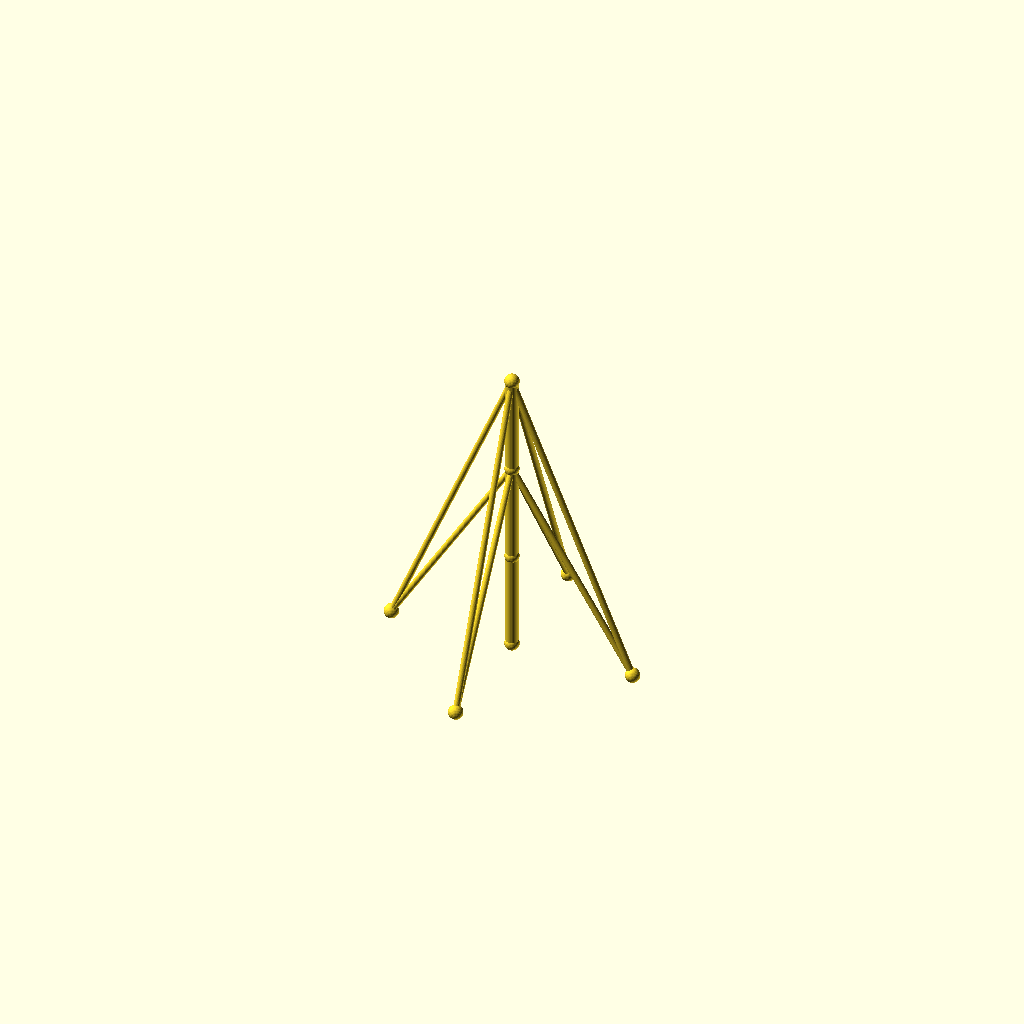
Cell 1: rendered with the file's own defaults.
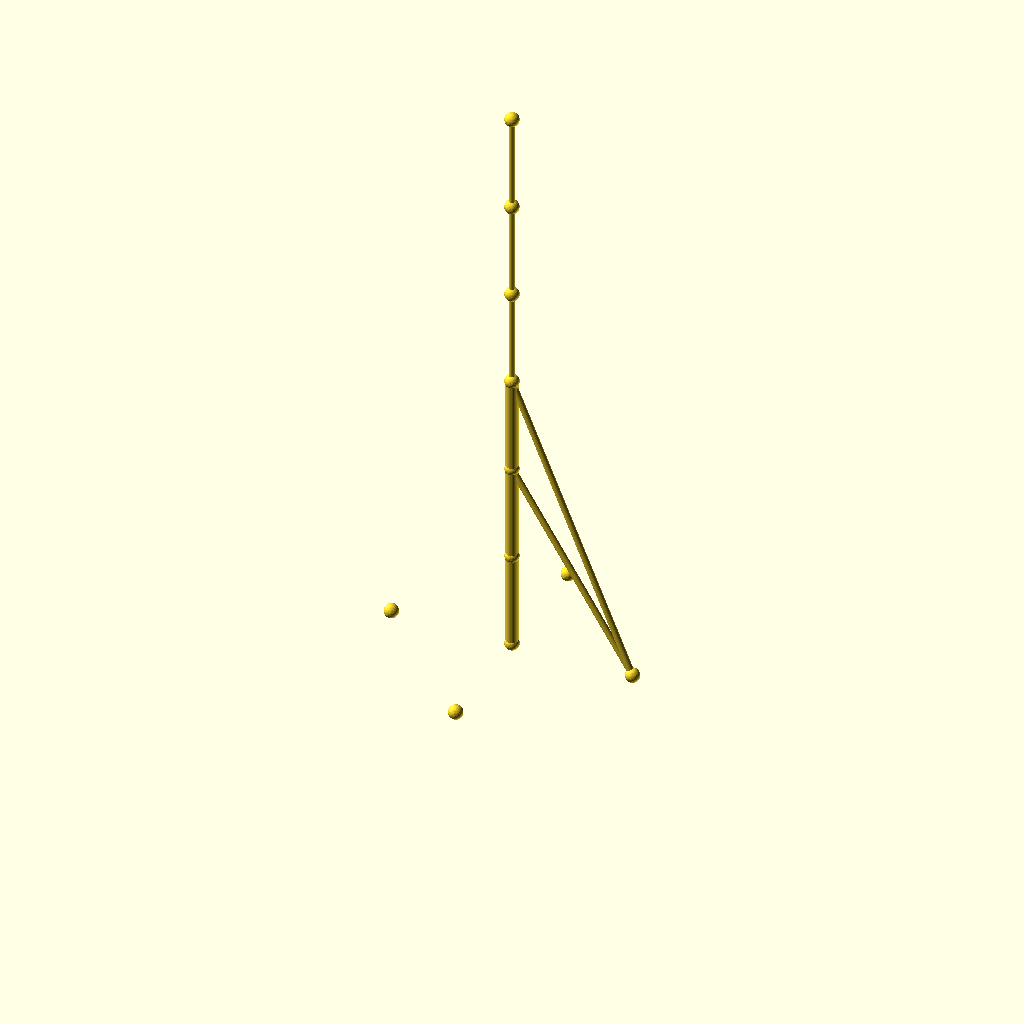
Cell 2: sections = 6 (everything else at default).
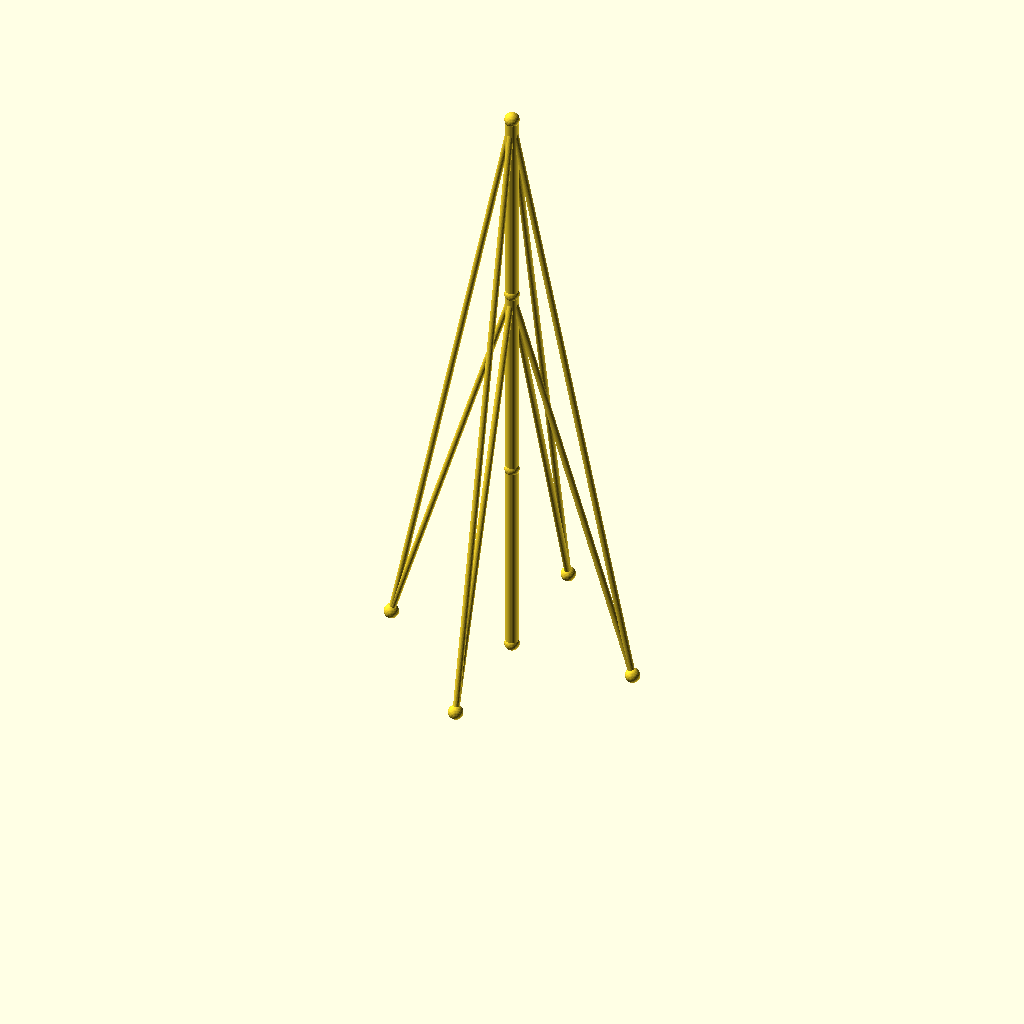
Cell 3: the same model with seg_h = 96.
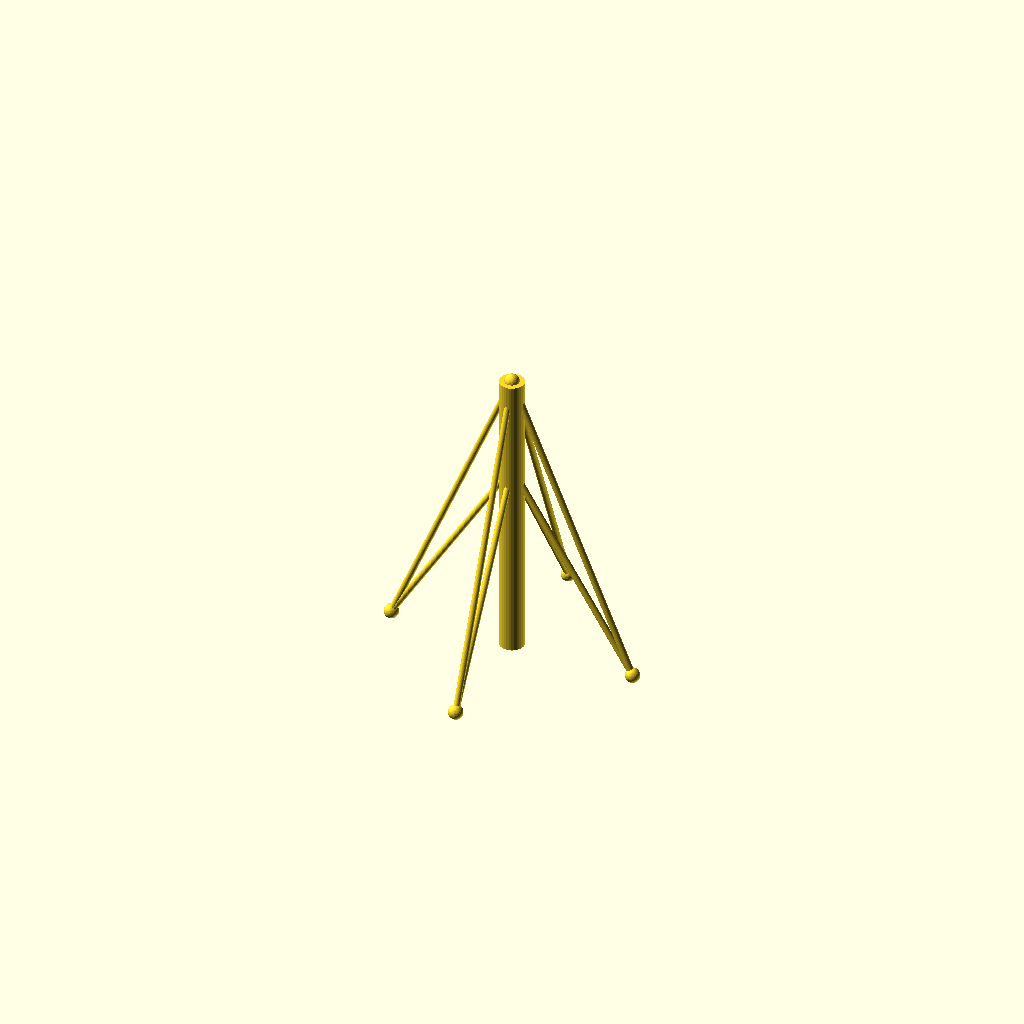
Cell 4 — mast_r set to 6, the other parameters unchanged.
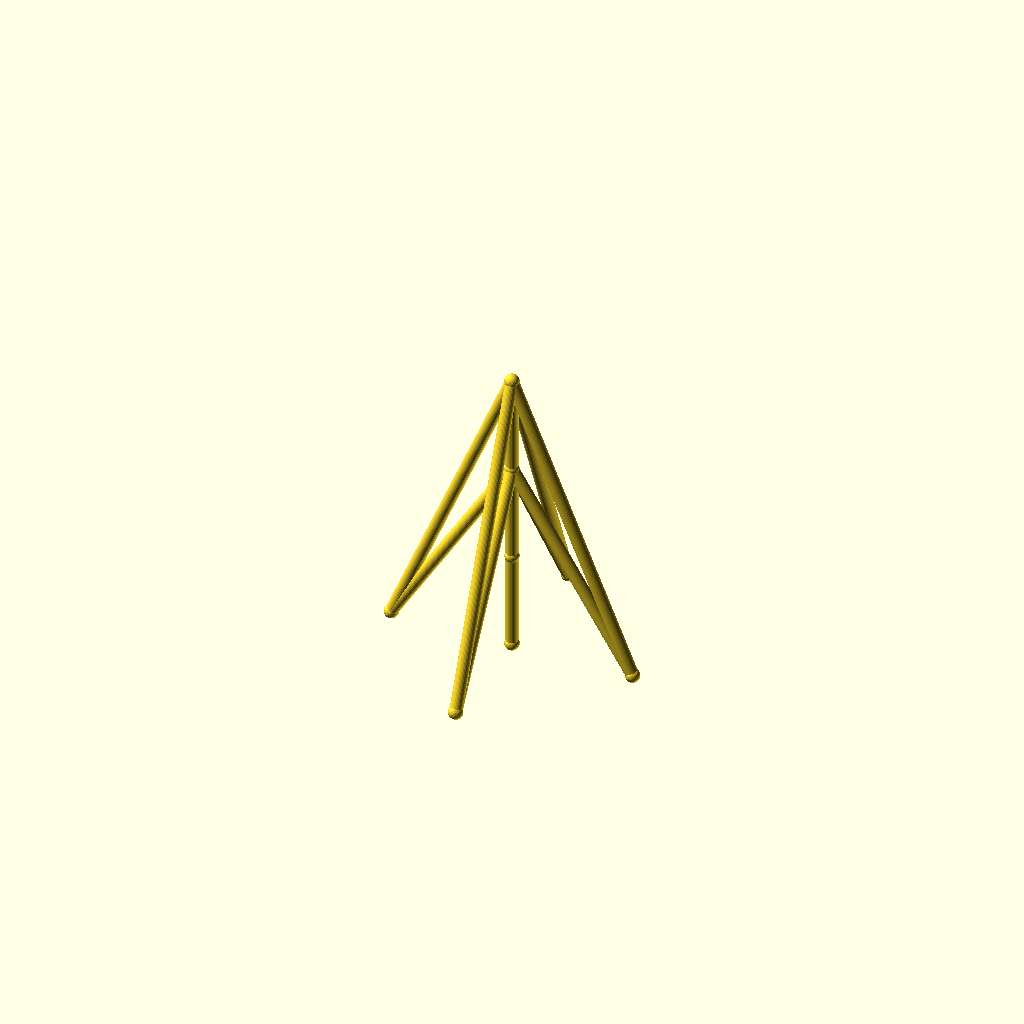
Cell 5: the same model with guy_r = 3.
One fixed orthographic camera (rotation 55°, 0°, 25°; colour scheme Cornfield) for every cell.
Source of the model, optional_data/data/wire2/guymasts/scene_0164.scad:
$fn = 32;

// ----------------------------------------------------------------------
// Guyed mast: 3 sections of 48 mm, 4 anchors on R60
// ----------------------------------------------------------------------

// --- parameters (mm) ---
sections = 3;             // number of mast sections
seg_h = 48;               // section height
mast_r = 3;               // mast member radius
guy_r = 1.5;              // guy wire radius
joint_r = 3.5;            // joint ball radius
anchors_n = 4;            // number of ground anchors
anchor_r = 60;            // anchor ring radius
anchor_step = 90;         // angle between anchors, degrees
anchor_a0 = 0;            // angle of the first anchor, degrees
tiers = 2;                // number of guy tiers
guy_h_3 = 144;            // guy tier height (section 3)
guy_h_2 = 96;             // guy tier height (section 2)

bbox_x = anchor_r * (cos(anchor_a0 + 0 * anchor_step) - cos(anchor_a0 + 2 * anchor_step)) + 2 * joint_r;  // overall X, joints included
bbox_y = anchor_r * (sin(anchor_a0 + 1 * anchor_step) - sin(anchor_a0 + 3 * anchor_step)) + 2 * joint_r;  // overall Y, joints included
bbox_z = sections * seg_h + 2 * joint_r;  // overall Z, joints included
mast_d = 2 * mast_r;  // mast trunk diameter
guy_d = 2 * guy_r;  // guy wire diameter
joint_d = 2 * joint_r;  // joint ball diameter
nodes = concat([for (i = [0 : sections]) [0, 0, i * seg_h]], [for (k = [0 : anchors_n - 1]) [anchor_r * cos(anchor_a0 + k * anchor_step), anchor_r * sin(anchor_a0 + k * anchor_step), 0]]);

module member(a, b, r) {
  /* round stock from joint a to joint b, ends buried in the joint balls */
  d = b - a;
  length = norm(d);
  translate(a) rotate([0, acos(d[2] / length), atan2(d[1], d[0])])
    cylinder(h = length, r = r);
}

module joint(p, r) {
  /* ball at the joint centre, fatter than every member meeting there */
  translate(p) sphere(r = r);
}

/* members - each call is one graph edge */
member(nodes[0], nodes[1], mast_r);
member(nodes[1], nodes[2], mast_r);
member(nodes[2], nodes[3], mast_r);
member(nodes[3], nodes[4], guy_r);
member(nodes[3], nodes[5], guy_r);
member(nodes[3], nodes[6], guy_r);
member(nodes[3], nodes[7], guy_r);
member(nodes[2], nodes[4], guy_r);
member(nodes[2], nodes[5], guy_r);
member(nodes[2], nodes[6], guy_r);
member(nodes[2], nodes[7], guy_r);

/* joint balls */
for (p = nodes) joint(p, joint_r);
Customizer parameters (derived from the source; name, type, default, range or options):
sections: number, default 3
seg_h: number, default 48
mast_r: number, default 3
guy_r: number, default 1.5
joint_r: number, default 3.5
anchors_n: number, default 4
anchor_r: number, default 60
anchor_step: number, default 90
anchor_a0: number, default 0
tiers: number, default 2
guy_h_3: number, default 144
guy_h_2: number, default 96
